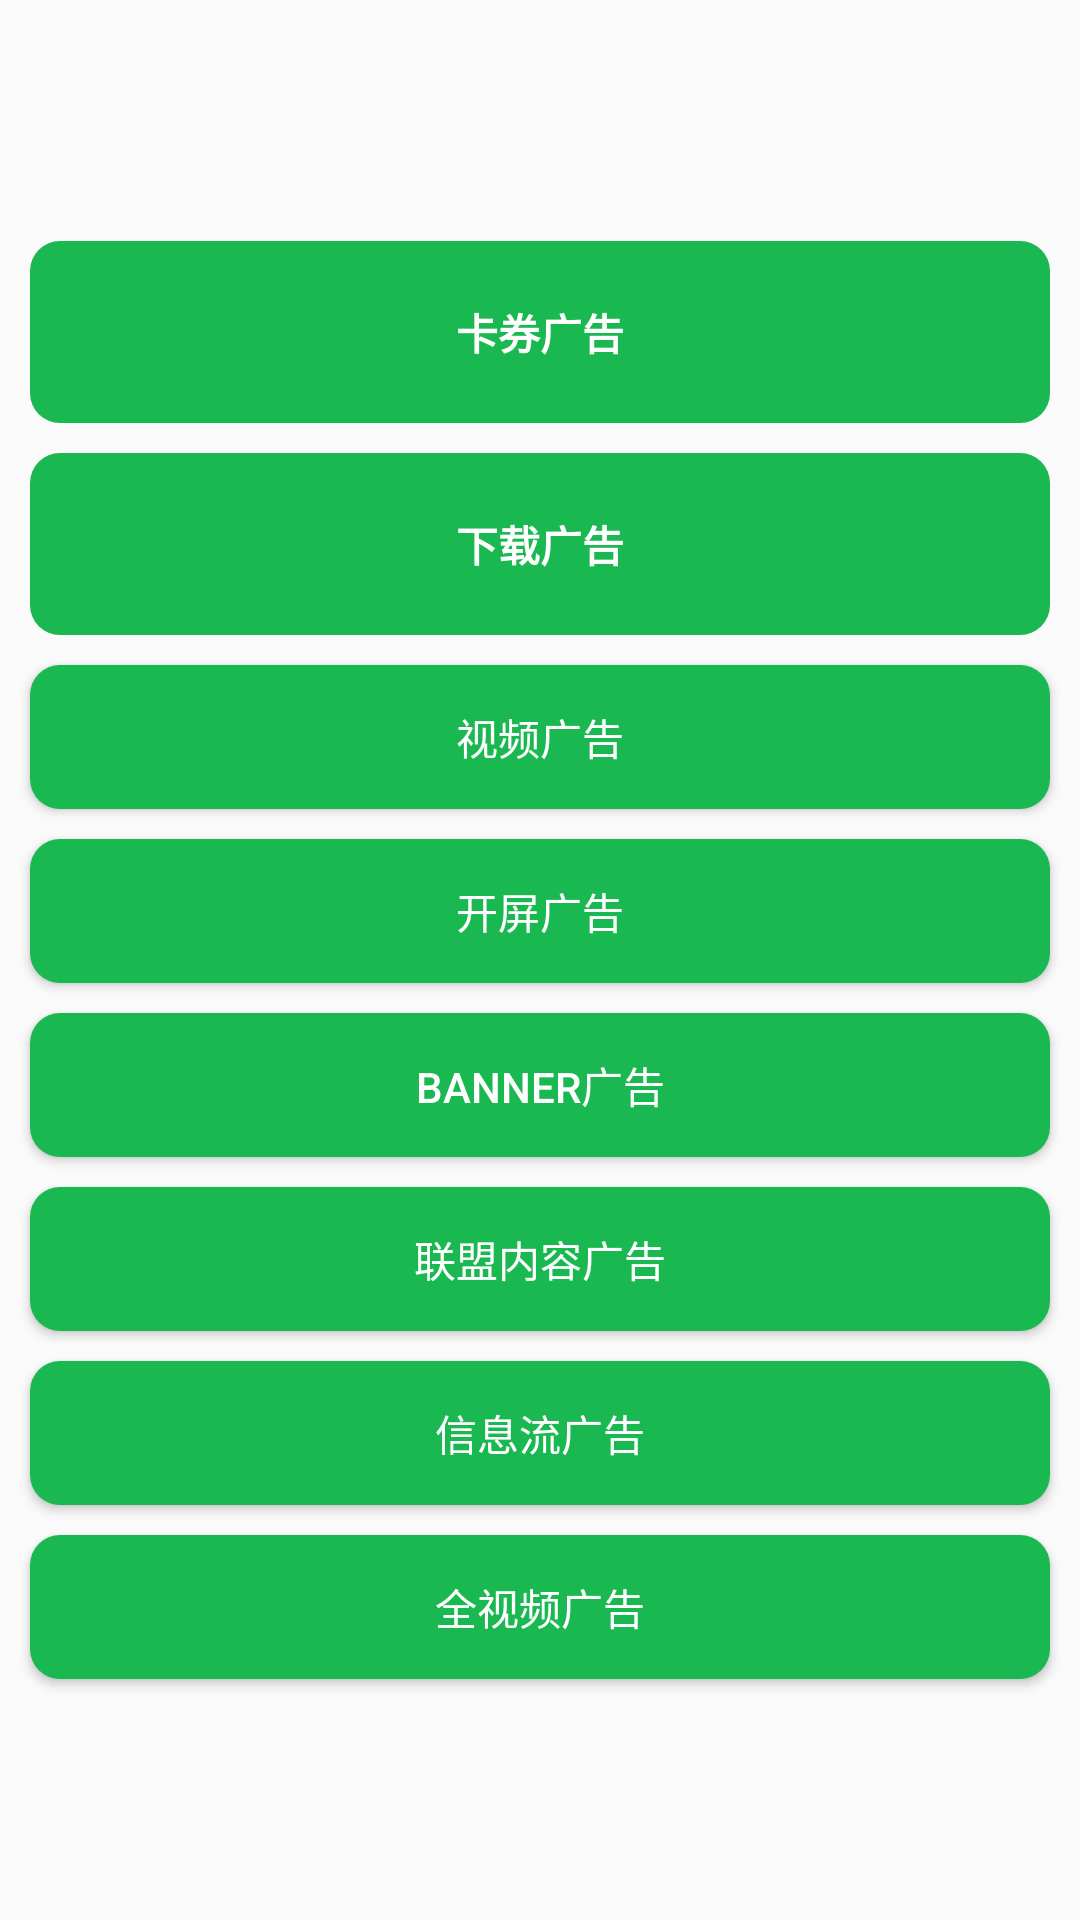

Write the Android layout XML for this screen, with the resource values it uses.
<!-- AndroidManifest.xml: application theme AppTheme -->
<!-- res/layout/activity_main.xml -->
<?xml version="1.0" encoding="utf-8"?>
<android.support.v7.widget.LinearLayoutCompat xmlns:android="http://schemas.android.com/apk/res/android"
    xmlns:tools="http://schemas.android.com/tools"
    android:layout_width="match_parent"
    android:layout_height="match_parent"
    android:gravity="center"
    android:orientation="vertical"
    tools:context=".activity.MainActivity">

        <RelativeLayout
            android:layout_marginStart="10dp"
            android:layout_marginEnd="10dp"
            android:background="@drawable/shape_bg"
            android:onClick="onClick"
            android:id="@+id/btn_1_all"
            android:layout_width="match_parent"
            android:layout_height="wrap_content">

            <TextView
                android:textStyle="bold"
                android:gravity="center"
                android:id="@+id/title"
                android:layout_width="match_parent"
                android:layout_height="wrap_content"
                android:paddingTop="20dp"
                android:paddingBottom="20dp"
                android:text="卡券广告"
                android:textColor="#fff" />
        </RelativeLayout>



        <RelativeLayout
            android:layout_marginTop="10dp"
            android:background="@drawable/shape_bg"
            android:layout_marginStart="10dp"
            android:layout_marginEnd="10dp"
            android:onClick="onClick"
            android:id="@+id/btn_2_all"
            android:layout_width="match_parent"
            android:layout_height="wrap_content">

            <TextView
                android:textStyle="bold"
                android:gravity="center"
                android:id="@+id/desc"
                android:layout_width="match_parent"
                android:layout_height="wrap_content"
                android:paddingTop="20dp"
                android:paddingBottom="20dp"
                android:text="下载广告"
                android:textColor="#fff" />
        </RelativeLayout>

    <android.support.v7.widget.AppCompatButton
        android:id="@+id/btn_3"
        android:layout_marginTop="10dp"
        android:layout_width="match_parent"
        android:layout_height="wrap_content"
        android:layout_marginStart="10dp"
        android:textColor="#fff"
        android:layout_marginEnd="10dp"
        android:background="@drawable/shape_bg"
        android:onClick="onClick"
        android:text="视频广告" />

    <android.support.v7.widget.AppCompatButton
        android:textColor="#fff"
        android:id="@+id/btn_4"
        android:layout_marginTop="10dp"
        android:layout_width="match_parent"
        android:layout_height="wrap_content"
        android:layout_marginStart="10dp"
        android:layout_marginEnd="10dp"
        android:background="@drawable/shape_bg"
        android:onClick="onClick"
        android:text="开屏广告" />

    <android.support.v7.widget.AppCompatButton
        android:layout_marginTop="10dp"
        android:textColor="#fff"
        android:id="@+id/btn_5"
        android:layout_width="match_parent"
        android:layout_height="wrap_content"
        android:layout_marginStart="10dp"
        android:layout_marginEnd="10dp"
        android:background="@drawable/shape_bg"
        android:onClick="onClick"
        android:text="banner广告" />

    <android.support.v7.widget.AppCompatButton
        android:layout_marginTop="10dp"
        android:textColor="#fff"
        android:id="@+id/btn_6"
        android:layout_width="match_parent"
        android:layout_height="wrap_content"
        android:layout_marginStart="10dp"
        android:layout_marginEnd="10dp"
        android:background="@drawable/shape_bg"
        android:onClick="onClick"
        android:text="联盟内容广告"/>

    <android.support.v7.widget.AppCompatButton
        android:layout_marginTop="10dp"
        android:textColor="#fff"
        android:id="@+id/btn_7"
        android:layout_width="match_parent"
        android:layout_height="wrap_content"
        android:layout_marginStart="10dp"
        android:layout_marginEnd="10dp"
        android:background="@drawable/shape_bg"
        android:onClick="onClick"
        android:text="信息流广告"/>
    <android.support.v7.widget.AppCompatButton
        android:layout_marginTop="10dp"
        android:textColor="#fff"
        android:id="@+id/btn_8"
        android:layout_width="match_parent"
        android:layout_height="wrap_content"
        android:layout_marginStart="10dp"
        android:layout_marginEnd="10dp"
        android:background="@drawable/shape_bg"
        android:onClick="onClick"
        android:text="全视频广告"/>


</android.support.v7.widget.LinearLayoutCompat>
<!-- resources referenced by this layout -->
<resources>
  <!-- drawable shape_bg (drawable) -->
  <?xml version="1.0" encoding="utf-8"?>
  <shape xmlns:android="http://schemas.android.com/apk/res/android" android:shape="rectangle">
      <corners android:radius="10dp"/>
      <solid android:color="#1ab850"/>
  
  </shape>
  <style name="AppTheme" parent="Theme.AppCompat.Light.DarkActionBar">
          
          <item name="colorPrimary">@color/colorPrimary</item>
          <item name="colorPrimaryDark">@color/colorPrimaryDark</item>
          <item name="colorAccent">@color/colorAccent</item>
      </style>
  <!-- not gathered from this repository: default colours our renderer supplied (Android Studio template values) -->
  <color name="colorPrimary">#FF6200EE</color>
  <color name="colorPrimaryDark">#FF3700B3</color>
  <color name="colorAccent">#FF03DAC5</color>
</resources>
